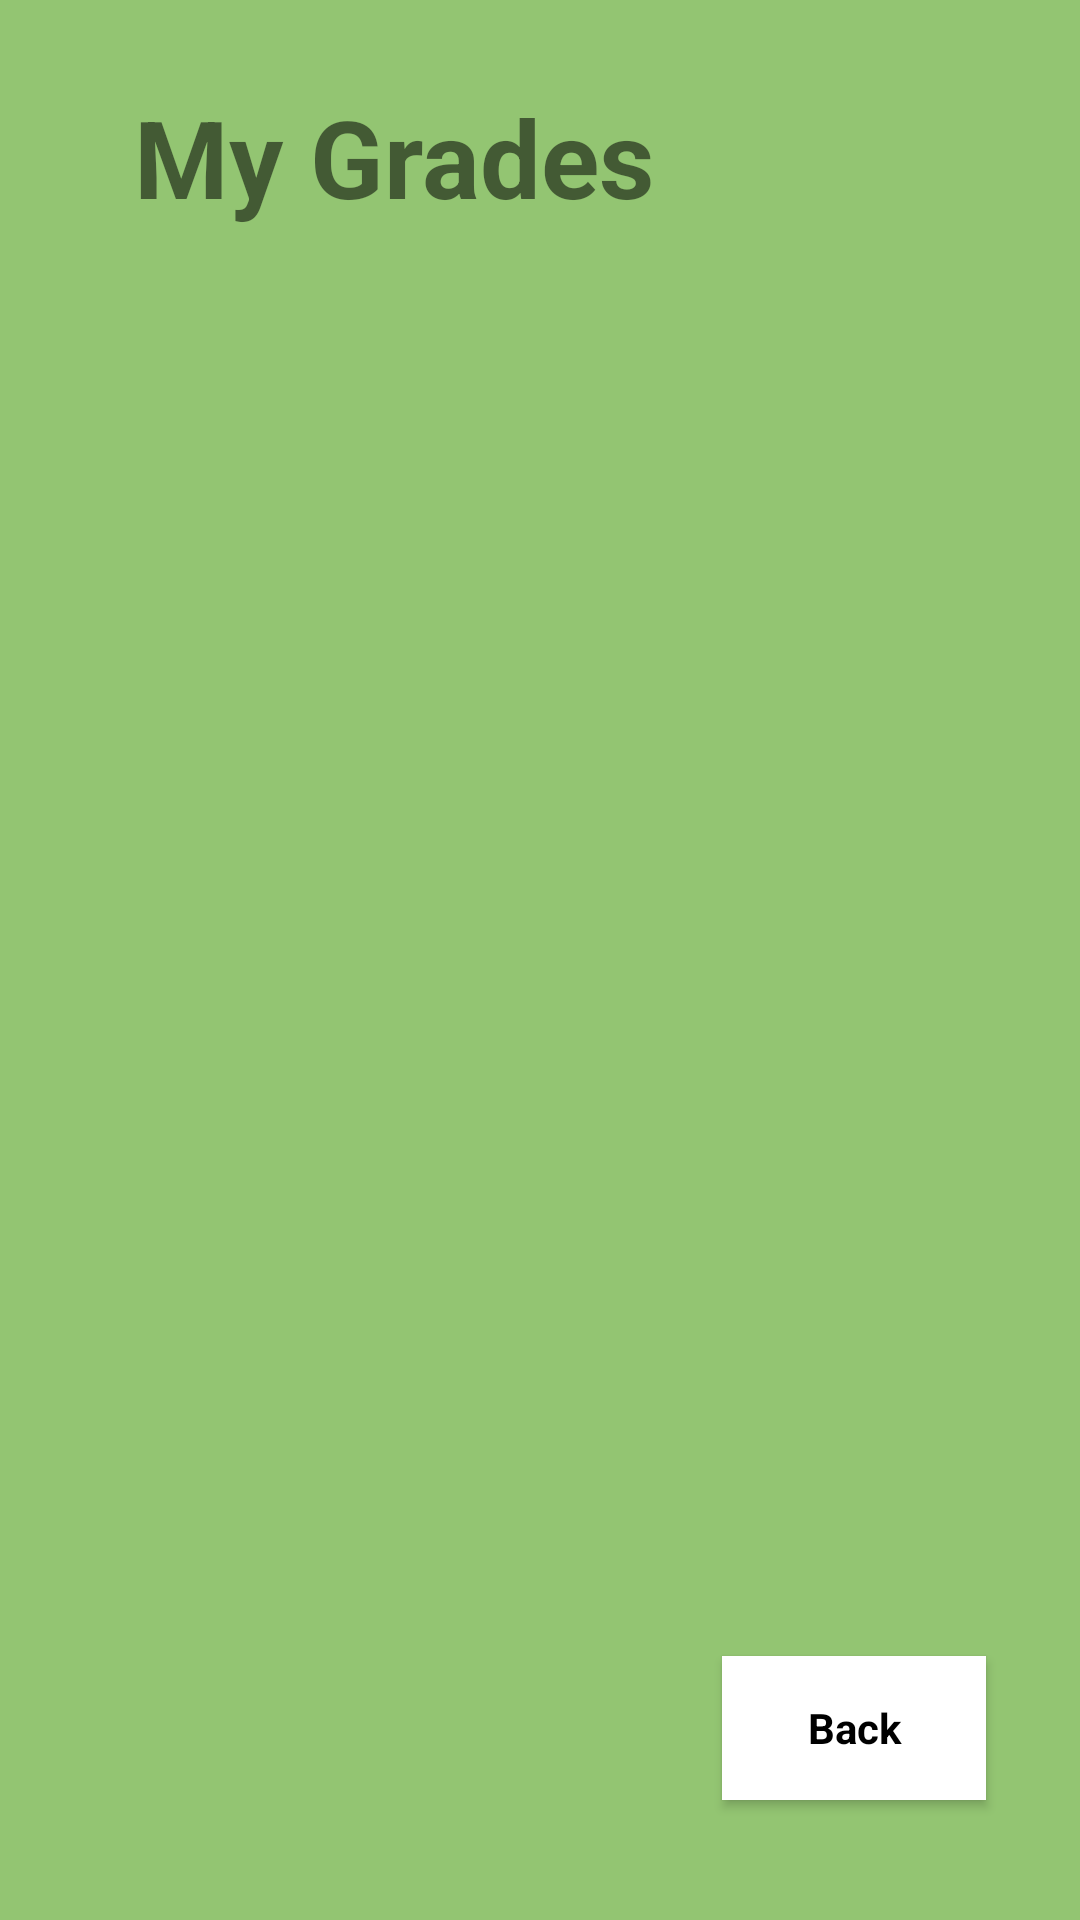

Here is an Android app screen rendered from its layout file. Give the layout XML and the strings, colors and styles it references.
<!-- AndroidManifest.xml: application theme AppTheme -->
<!-- res/layout/activity_single_student_grades.xml -->
<?xml version="1.0" encoding="utf-8"?>
<androidx.constraintlayout.widget.ConstraintLayout xmlns:android="http://schemas.android.com/apk/res/android"
    xmlns:app="http://schemas.android.com/apk/res-auto"
    xmlns:tools="http://schemas.android.com/tools"
    android:layout_width="match_parent"
    android:layout_height="match_parent"
    tools:context=".SingleStudentGradesActivity">

    <TextView
        android:id="@+id/SingleStudentGradesTitleTV"
        android:layout_width="wrap_content"
        android:layout_height="wrap_content"
        android:layout_marginTop="28dp"
        android:text="My Grades"
        android:textSize="36sp"
        android:textStyle="bold"
        app:layout_constraintEnd_toEndOf="parent"
        app:layout_constraintHorizontal_bias="0.239"
        app:layout_constraintStart_toStartOf="parent"
        app:layout_constraintTop_toTopOf="parent" />

    <ListView
        android:id="@+id/SingleStudentGradesLV"
        android:layout_width="350dp"
        android:layout_height="434dp"
        android:layout_marginTop="40dp"
        app:layout_constraintBottom_toBottomOf="parent"
        app:layout_constraintEnd_toEndOf="parent"
        app:layout_constraintHorizontal_bias="0.491"
        app:layout_constraintStart_toStartOf="parent"
        app:layout_constraintTop_toBottomOf="@+id/SingleStudentGradesTitleTV"
        app:layout_constraintVertical_bias="0.0" />

    <Button
        android:id="@+id/backFromGradesToStudMenuBtn"
        style="@style/ButtonStyle"
        android:layout_width="wrap_content"
        android:layout_height="wrap_content"
        android:layout_marginBottom="40dp"
        android:onClick="backBtnClicked"
        android:text="@string/back"
        app:layout_constraintBottom_toBottomOf="parent"
        app:layout_constraintEnd_toEndOf="parent"
        app:layout_constraintHorizontal_bias="0.885"
        app:layout_constraintStart_toStartOf="parent" />

</androidx.constraintlayout.widget.ConstraintLayout>
<!-- resources referenced by this layout -->
<resources>
  <string name="back">Back</string>
  <style name="ButtonStyle" parent="@android:style/Widget.Button">
          <item name="android:textColor">#000000</item>
          <item name="android:textStyle">bold</item>
          <item name="android:background">#FFFFFF</item>
      </style>
  <style name="AppTheme" parent="Theme.AppCompat.Light.NoActionBar">
          
          <item name="android:background">#93C572</item>
          <item name="colorPrimaryDark">#454B1B</item> 
          <item name="colorAccent">@color/colorAccent</item>
  
      </style>
  <!-- not gathered from this repository: default colours our renderer supplied (Android Studio template values) -->
  <color name="colorAccent">#FF03DAC5</color>
</resources>
